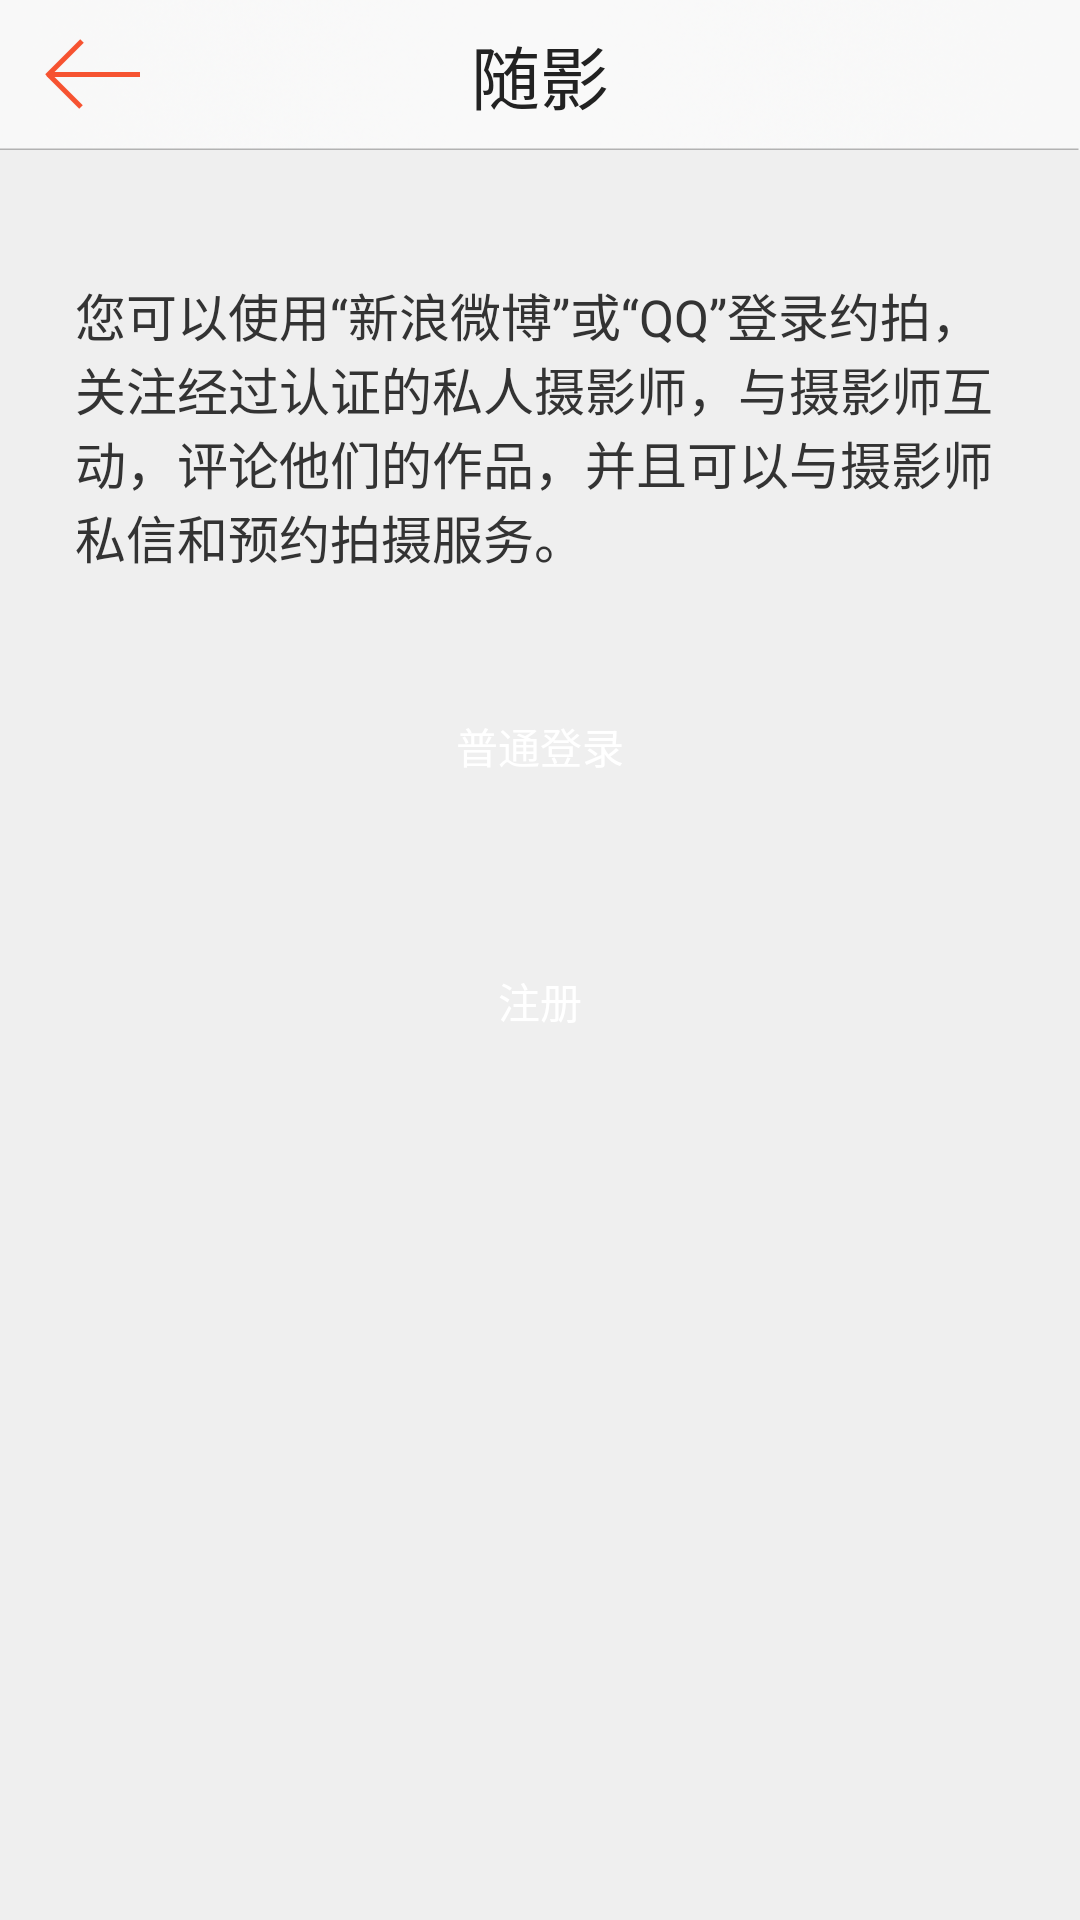

Here is an Android app screen rendered from its layout file. Give the layout XML and the strings, colors and styles it references.
<!-- AndroidManifest.xml: application theme AppTheme -->
<!-- res/layout/login.xml -->
<?xml version="1.0" encoding="utf-8"?>

<LinearLayout android:orientation="vertical" android:background="@color/default_bg_color" android:layout_width="fill_parent" android:layout_height="fill_parent"
  xmlns:android="http://schemas.android.com/apk/res/android">
    <include android:id="@id/nav_bar" layout="@layout/navbar" />
    <ScrollView android:layout_width="fill_parent" android:layout_height="fill_parent">
    <LinearLayout  android:orientation="vertical"  android:layout_width="fill_parent" android:layout_height="fill_parent">
    <TextView android:textSize="@dimen/home_user_name_textsize" android:textColor="@color/home_user_name_color" android:layout_width="fill_parent" android:layout_height="wrap_content" android:layout_marginLeft="@dimen/login_description_margin_left" android:layout_marginTop="@dimen/review_item_user_shape" android:layout_marginRight="@dimen/login_description_margin_left" android:text="您可以使用“新浪微博”或“QQ”登录约拍，关注经过认证的私人摄影师，与摄影师互动，评论他们的作品，并且可以与摄影师私信和预约拍摄服务。" />
    
    <Button android:layout_gravity="center_horizontal" android:id="@id/login_normol_btn" android:text="普通登录" android:textColor="@color/white" android:background="@drawable/button_selector" android:layout_width="fill_parent"  android:layout_height="@dimen/login_button_height" android:layout_marginLeft="@dimen/login_description_margin_left" android:layout_marginTop="@dimen/arrow_layout_width" android:layout_marginRight="@dimen/login_description_margin_left" />
    <Button android:layout_gravity="center_horizontal" android:id="@id/rigester_normol_btn" android:text="注册" android:textColor="@color/white" android:background="@drawable/button_selector" android:layout_width="fill_parent"  android:layout_height="@dimen/login_button_height" android:layout_marginLeft="@dimen/login_description_margin_left" android:layout_marginTop="@dimen/arrow_layout_width" android:layout_marginRight="@dimen/login_description_margin_left" />
    </LinearLayout>
    </ScrollView>
</LinearLayout>
<!-- res/layout/navbar.xml (included above) -->
<?xml version="1.0" encoding="utf-8"?>

<FrameLayout android:id="@id/nav_bar" android:background="@drawable/nav_bar_bg" android:layout_width="fill_parent" android:layout_height="@dimen/nav_bar_height"
  xmlns:android="http://schemas.android.com/apk/res/android">
    <Button android:layout_gravity="left|center" android:id="@id/left_btn" android:background="@drawable/titlebar_back_selector" android:layout_width="@dimen/nav_bar_height" android:layout_height="@dimen/nav_bar_height" />
    <TextView android:textSize="@dimen/nav_bar_title_textsize" android:textColor="@color/nav_title_color" android:gravity="center" android:layout_gravity="center" android:id="@id/title_text_view" android:padding="7.0dip" android:layout_width="@dimen/nav_bar_title_width" android:layout_height="wrap_content" android:layout_marginLeft="@dimen/nav_bar_height" android:layout_marginRight="@dimen/nav_bar_height" android:text="随影" android:singleLine="true" />
    <Button android:textSize="@dimen/nav_bar_button_textsize" android:textColor="@color/nav_btn_textcolor" android:layout_gravity="right|center" android:id="@id/right_btn" android:background="@null" android:layout_width="@dimen/nav_bar_height" android:layout_height="@dimen/nav_bar_height" android:layout_marginRight="10.0dip" />
</FrameLayout>
<!-- resources referenced by this layout -->
<resources>
  <color name="default_bg_color">#ffefefef</color>
  <color name="home_user_name_color">#ff333333</color>
  <color name="nav_btn_textcolor">#fff65331</color>
  <color name="nav_title_color">#ff222222</color>
  <color name="white">#FFFFFF</color>
  <dimen name="arrow_layout_width">40.0px</dimen>
  <dimen name="home_user_name_textsize">23.0px</dimen>
  <dimen name="login_btn_margin_top">137.0px</dimen>
  <dimen name="login_button_height">73.0px</dimen>
  <dimen name="login_description_margin_left">33.0px</dimen>
  <dimen name="nav_bar_button_textsize">23.0px</dimen>
  <dimen name="nav_bar_height">67.0px</dimen>
  <dimen name="nav_bar_title_textsize">31.0px</dimen>
  <dimen name="nav_bar_title_width">360.0px</dimen>
  <dimen name="review_item_user_shape">57.0px</dimen>
  <!-- drawable login_qq_btn_selector (drawable) -->
  <?xml version="1.0" encoding="utf-8"?>
  
  <selector
    xmlns:android="http://schemas.android.com/apk/res/android">
      <item android:state_pressed="true" android:drawable="@drawable/login_button_qq_click" />
      <item android:state_focused="true" android:drawable="@drawable/login_button_qq_click" />
      <item android:drawable="@drawable/login_button_qq" />
  </selector>
  <!-- drawable login_sina_btn_selector (drawable) -->
  <?xml version="1.0" encoding="utf-8"?>
  
  <selector
    xmlns:android="http://schemas.android.com/apk/res/android">
      <item android:state_pressed="true" android:drawable="@drawable/login_button_sina_click" />
      <item android:state_focused="true" android:drawable="@drawable/login_button_sina_click" />
      <item android:drawable="@drawable/login_button_sina" />
  </selector>
  <!-- drawable nav_bar_bg: png bitmap (drawable-hdpi, 11377 bytes) -->
  <!-- drawable titlebar_back_selector (drawable) -->
  <?xml version="1.0" encoding="utf-8"?>
  
  <selector
    xmlns:android="http://schemas.android.com/apk/res/android">
      <item android:state_pressed="true" android:drawable="@drawable/nav_icon_back_click" />
      <item android:state_focused="true" android:drawable="@drawable/nav_icon_back_click" />
      <item android:drawable="@drawable/nav_icon_back" />
  </selector>
  <style name="AppTheme" parent="AppBaseTheme">
          
      </style>
  <!-- drawable login_button_qq: png bitmap (drawable-xxhdpi, 3225 bytes) -->
  <!-- drawable login_button_sina_click: png bitmap (drawable-xxhdpi, 5263 bytes) -->
  <!-- drawable nav_icon_back_click: png bitmap (drawable-xhdpi, 346 bytes) -->
  <!-- drawable nav_icon_back: png bitmap (drawable-xhdpi, 343 bytes) -->
  <style name="AppBaseTheme" parent="Theme.AppCompat.Light">
          
      </style>
</resources>
